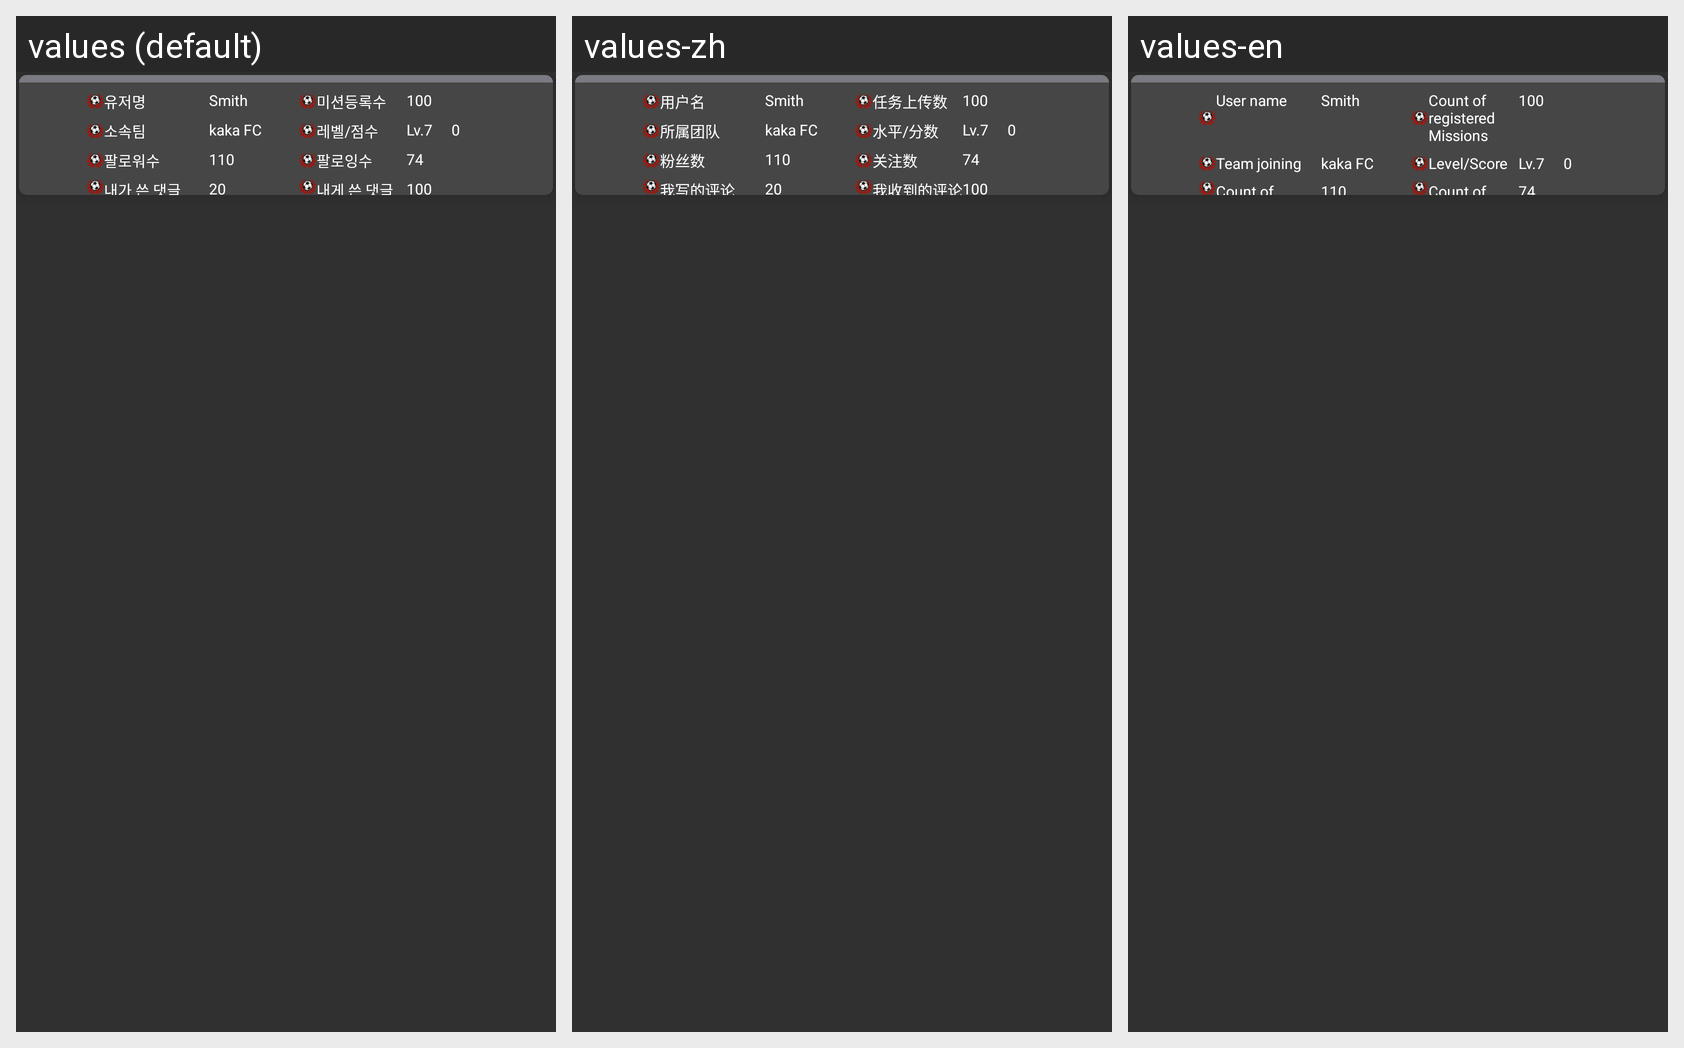

For this localized Android screen grid, give each drawn string resource with its value in every locale shown.
Android screen res/layout/follower_item_card.xml rendered under 3 locales, left to right: values (default), values-zh, values-en. Device: Nexus 5 (rendered at 1080×1920; each locale shown at half size, 540×960, under a caption strip naming it); theme AppTheme.
Strings drawn on this screen, with the default value and each locale's value (text and hints the layout hard-codes, and strings that could not be matched under every locale, appear in the picture but are not listed):

f_layout_username
  values: 유저명
  values-zh: 用户名
  values-en: User name

f_layout_m_count
  values: 미션등록수
  values-zh: 任务上传数
  values-en: Count of registered Missions

f_layout_teamname
  values: 소속팀
  values-zh: 所属团队
  values-en: Team joining

f_layout_level
  values: 레벨/점수
  values-zh: 水平/分数
  values-en: Level/Score

f_layout_fw_count
  values: 팔로워수
  values-zh: 粉丝数
  values-en: Count of Follower

f_layout_fi_count
  values: 팔로잉수
  values-zh: 关注数
  values-en: Count of Following
